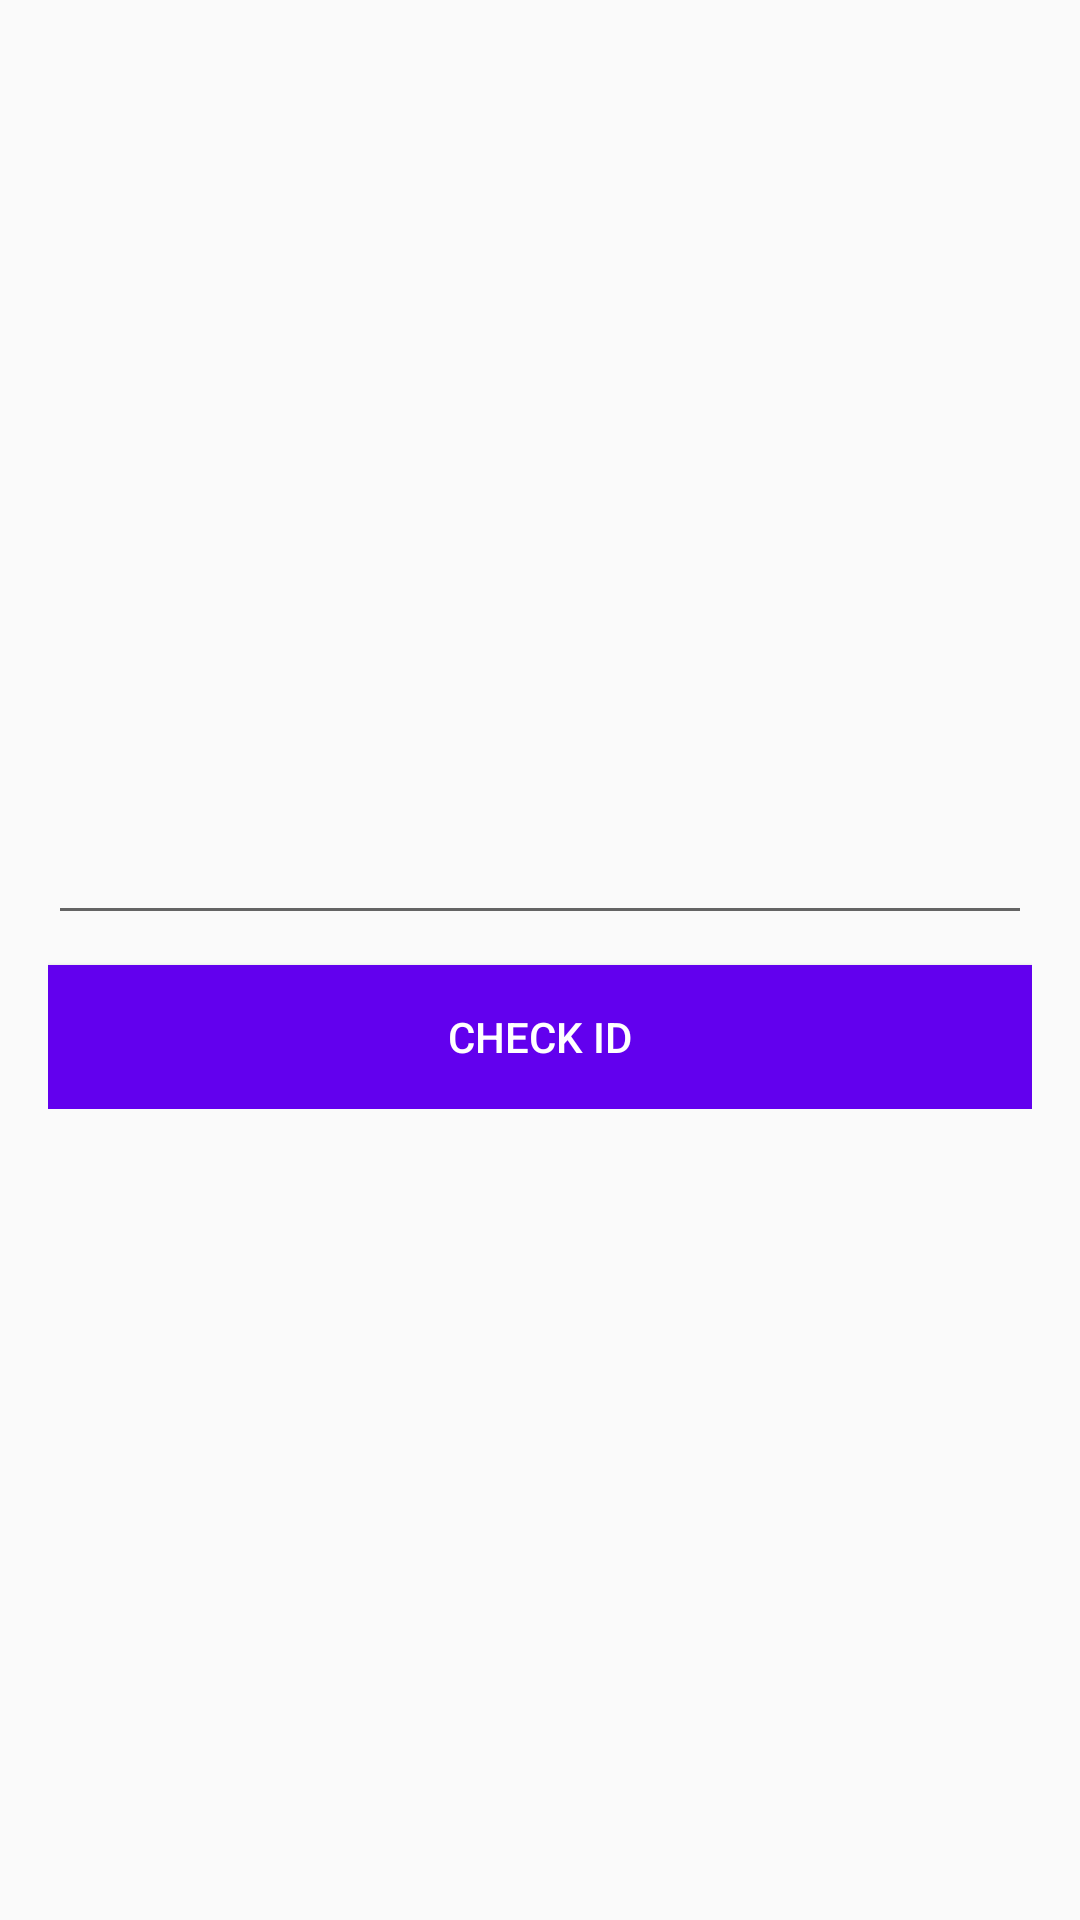

Write the Android layout XML for this screen, with the resource values it uses.
<!-- AndroidManifest.xml: application theme AppTheme -->
<!-- res/layout/activity_check_id.xml -->
<?xml version="1.0" encoding="utf-8"?>
<FrameLayout xmlns:android="http://schemas.android.com/apk/res/android"
    xmlns:app="http://schemas.android.com/apk/res-auto"
    xmlns:tools="http://schemas.android.com/tools"
    android:layout_width="match_parent"
    android:layout_height="match_parent">

    <ProgressBar
        android:id="@+id/checkId_progress_bar"
        android:layout_width="wrap_content"
        android:layout_height="wrap_content"
        android:visibility="gone"
        android:layout_gravity="center"/>

    <LinearLayout
        android:layout_width="match_parent"
        android:layout_height="wrap_content"
        android:id="@+id/checkId_container"
        android:layout_gravity="center"
        android:orientation="vertical"
        android:padding="16dp"
        tools:context="com.compunetlimited.ogan.ebsu.CheckIdActivity">

        <android.support.design.widget.TextInputEditText
            android:id="@+id/et_student_id"
            android:layout_width="match_parent"
            android:layout_height="wrap_content" />

        <Button
            android:id="@+id/checkID_btn"
            android:layout_width="match_parent"
            android:layout_height="wrap_content"
            android:layout_marginTop="10dp"
            style="@style/button_style"
            android:text="Check ID" />
    </LinearLayout>
</FrameLayout>
<!-- resources referenced by this layout -->
<resources>
  <style name="button_style">
          <item name="android:layout_marginTop">16dp</item>
          <item name="android:textColor">@android:color/white</item>
          <item name="android:background">@color/colorPrimary</item>
      </style>
  <style name="AppTheme" parent="Theme.AppCompat.Light.DarkActionBar">
          
          <item name="colorPrimary">@color/colorPrimary</item>
          <item name="colorPrimaryDark">@color/colorPrimaryDark</item>
          <item name="colorAccent">@color/colorAccent</item>
      </style>
  <!-- not gathered from this repository: default colours our renderer supplied (Android Studio template values) -->
  <color name="colorPrimary">#FF6200EE</color>
  <color name="colorPrimaryDark">#FF3700B3</color>
  <color name="colorAccent">#FF03DAC5</color>
</resources>
